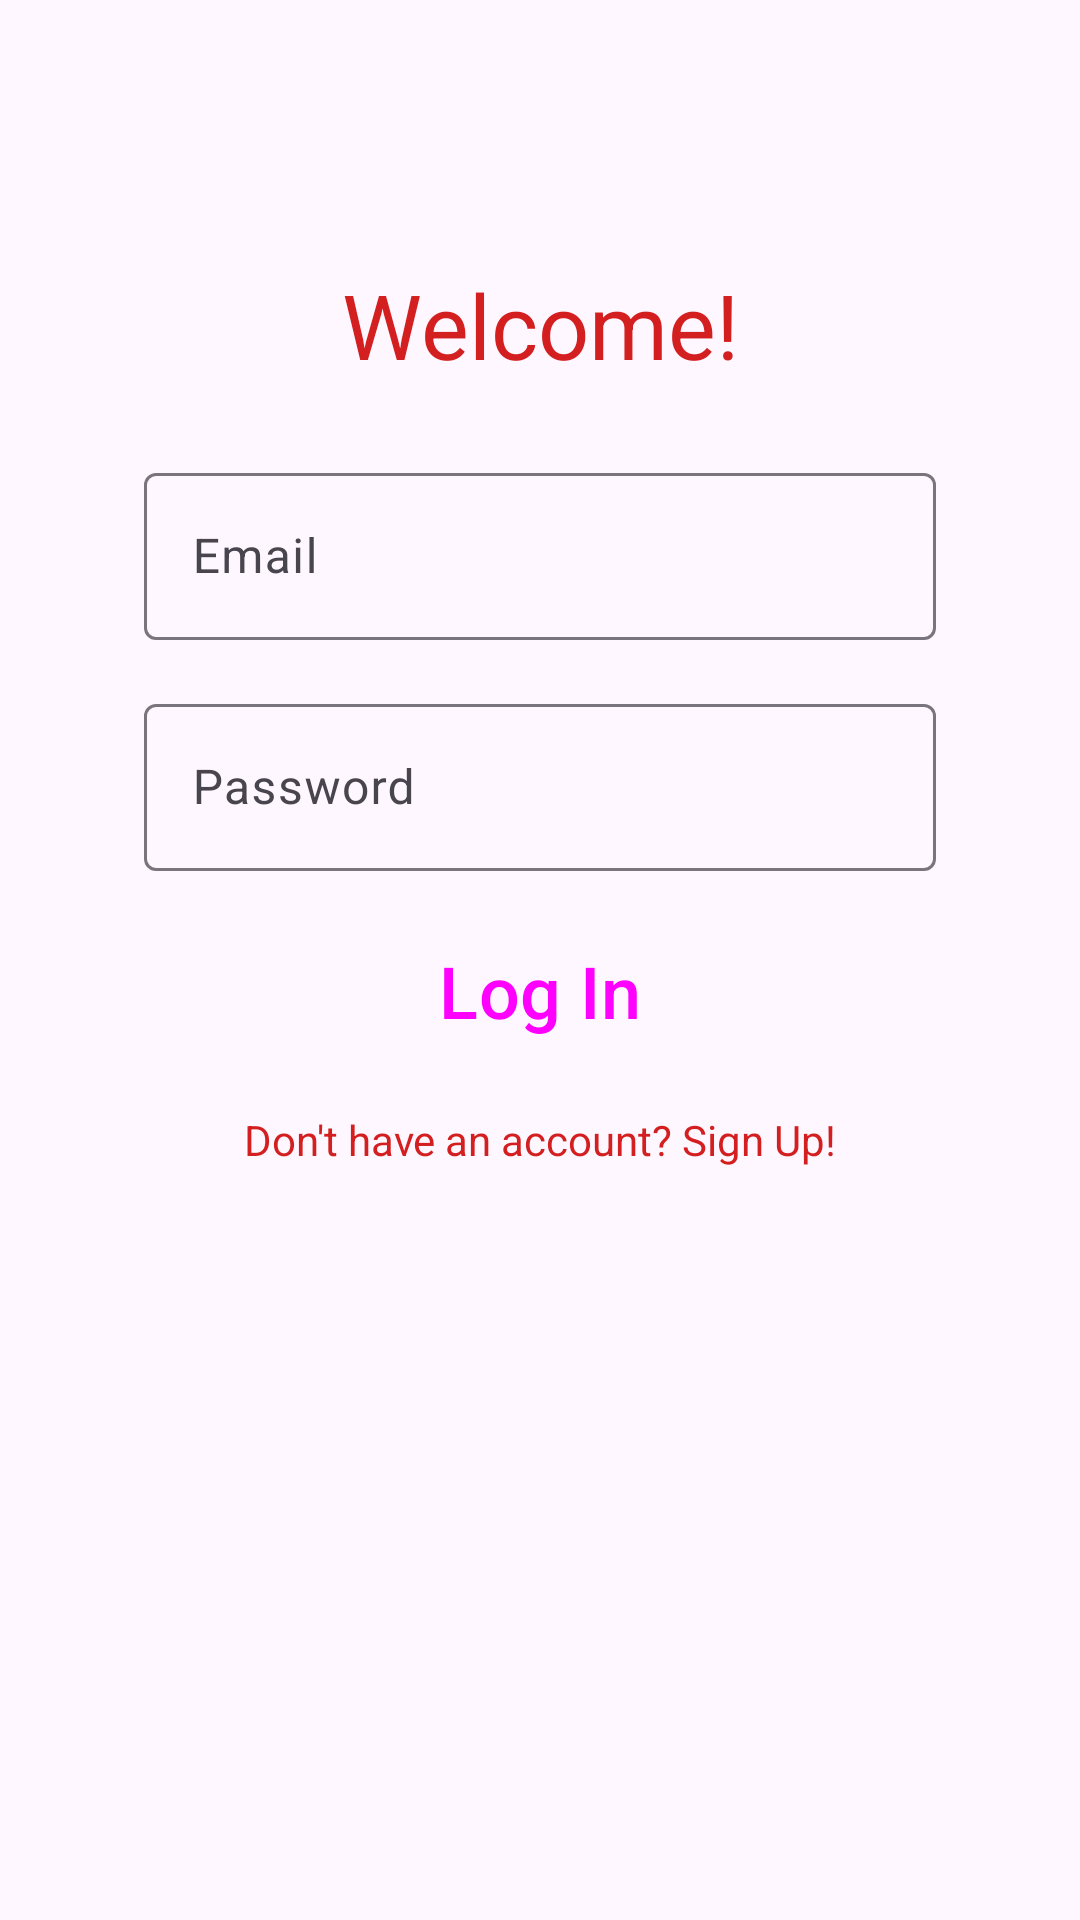

Write the Android layout XML for this screen, with the resource values it uses.
<!-- AndroidManifest.xml: application theme Theme.FoodOrderingApp -->
<!-- res/layout/fragment_login.xml -->
<?xml version="1.0" encoding="utf-8"?>
<androidx.constraintlayout.widget.ConstraintLayout  xmlns:android="http://schemas.android.com/apk/res/android"
    xmlns:app="http://schemas.android.com/apk/res-auto"
    xmlns:tools="http://schemas.android.com/tools"
    android:layout_width="match_parent"
    android:layout_height="match_parent"
    tools:context=".ui.fragment.LoginFragment">

    <TextView
        android:id="@+id/textViewWelcome"
        android:layout_width="wrap_content"
        android:layout_height="wrap_content"
        android:layout_marginTop="88dp"
        android:text="@string/welcome"
        android:textColor="@color/secondary_red"
        android:textSize="30sp"
        app:layout_constraintEnd_toEndOf="parent"
        app:layout_constraintStart_toStartOf="parent"
        app:layout_constraintTop_toTopOf="parent" />


    <com.google.android.material.textfield.TextInputLayout
        android:id="@+id/textFieldEmail"
        android:layout_width="match_parent"
        android:layout_height="wrap_content"
        android:layout_marginStart="48dp"
        android:layout_marginTop="24dp"
        android:layout_marginEnd="48dp"
        android:hint="@string/email"
        app:layout_constraintEnd_toEndOf="parent"
        app:layout_constraintStart_toStartOf="parent"
        app:layout_constraintTop_toBottomOf="@+id/textViewWelcome">

        <com.google.android.material.textfield.TextInputEditText
            android:id="@+id/emailText"
            android:layout_width="match_parent"
            android:layout_height="wrap_content" />

    </com.google.android.material.textfield.TextInputLayout>

    <com.google.android.material.textfield.TextInputLayout
        android:id="@+id/textFieldPassword"
        android:layout_width="match_parent"
        android:layout_height="wrap_content"
        android:layout_marginStart="48dp"
        android:layout_marginTop="16dp"
        android:layout_marginEnd="48dp"
        android:hint="@string/password"
        app:layout_constraintEnd_toEndOf="parent"
        app:layout_constraintStart_toStartOf="parent"
        app:layout_constraintTop_toBottomOf="@+id/textFieldEmail">

        <com.google.android.material.textfield.TextInputEditText
            android:id="@+id/emailPassword"
            android:layout_width="match_parent"
            android:layout_height="wrap_content"
            android:inputType="textPassword"/>

    </com.google.android.material.textfield.TextInputLayout>

    <Button
        android:id="@+id/logInButton"
        style="?attr/materialButtonOutlinedStyle"
        android:layout_width="match_parent"
        android:layout_height="wrap_content"
        android:layout_marginStart="48dp"
        android:layout_marginTop="16dp"
        android:layout_marginEnd="48dp"
        android:layout_weight="1"
        android:text="@string/login"
        android:textSize="24sp"
        app:layout_constraintEnd_toEndOf="parent"
        app:layout_constraintStart_toStartOf="parent"
        app:layout_constraintTop_toBottomOf="@+id/textFieldPassword"
        app:strokeColor="@color/secondary_red" />

    <TextView
        android:id="@+id/signUpTextView"
        android:layout_width="wrap_content"
        android:layout_height="wrap_content"
        android:layout_marginTop="16dp"
        android:text="Don't have an account? Sign Up!"
        android:textColor="@color/secondary_red"
        app:layout_constraintEnd_toEndOf="parent"
        app:layout_constraintStart_toStartOf="parent"
        app:layout_constraintTop_toBottomOf="@+id/logInButton" />

</androidx.constraintlayout.widget.ConstraintLayout>
<!-- resources referenced by this layout -->
<resources>
  <color name="secondary_red">#D31F1F</color>
  <string name="email">Email</string>
  <string name="login">Log In</string>
  <string name="password">Password</string>
  <string name="welcome">Welcome!</string>
  <style name="Theme.FoodOrderingApp" parent="Base.Theme.FoodOrderingApp" />
  <style name="Base.Theme.FoodOrderingApp" parent="Theme.Material3.DayNight.NoActionBar">
          
          
          <item name="colorPrimary">@color/primary_red</item>
  
          <item name="android:statusBarColor">@color/primary_red</item>
      </style>
  <color name="primary_red">#DF0505</color>
</resources>
